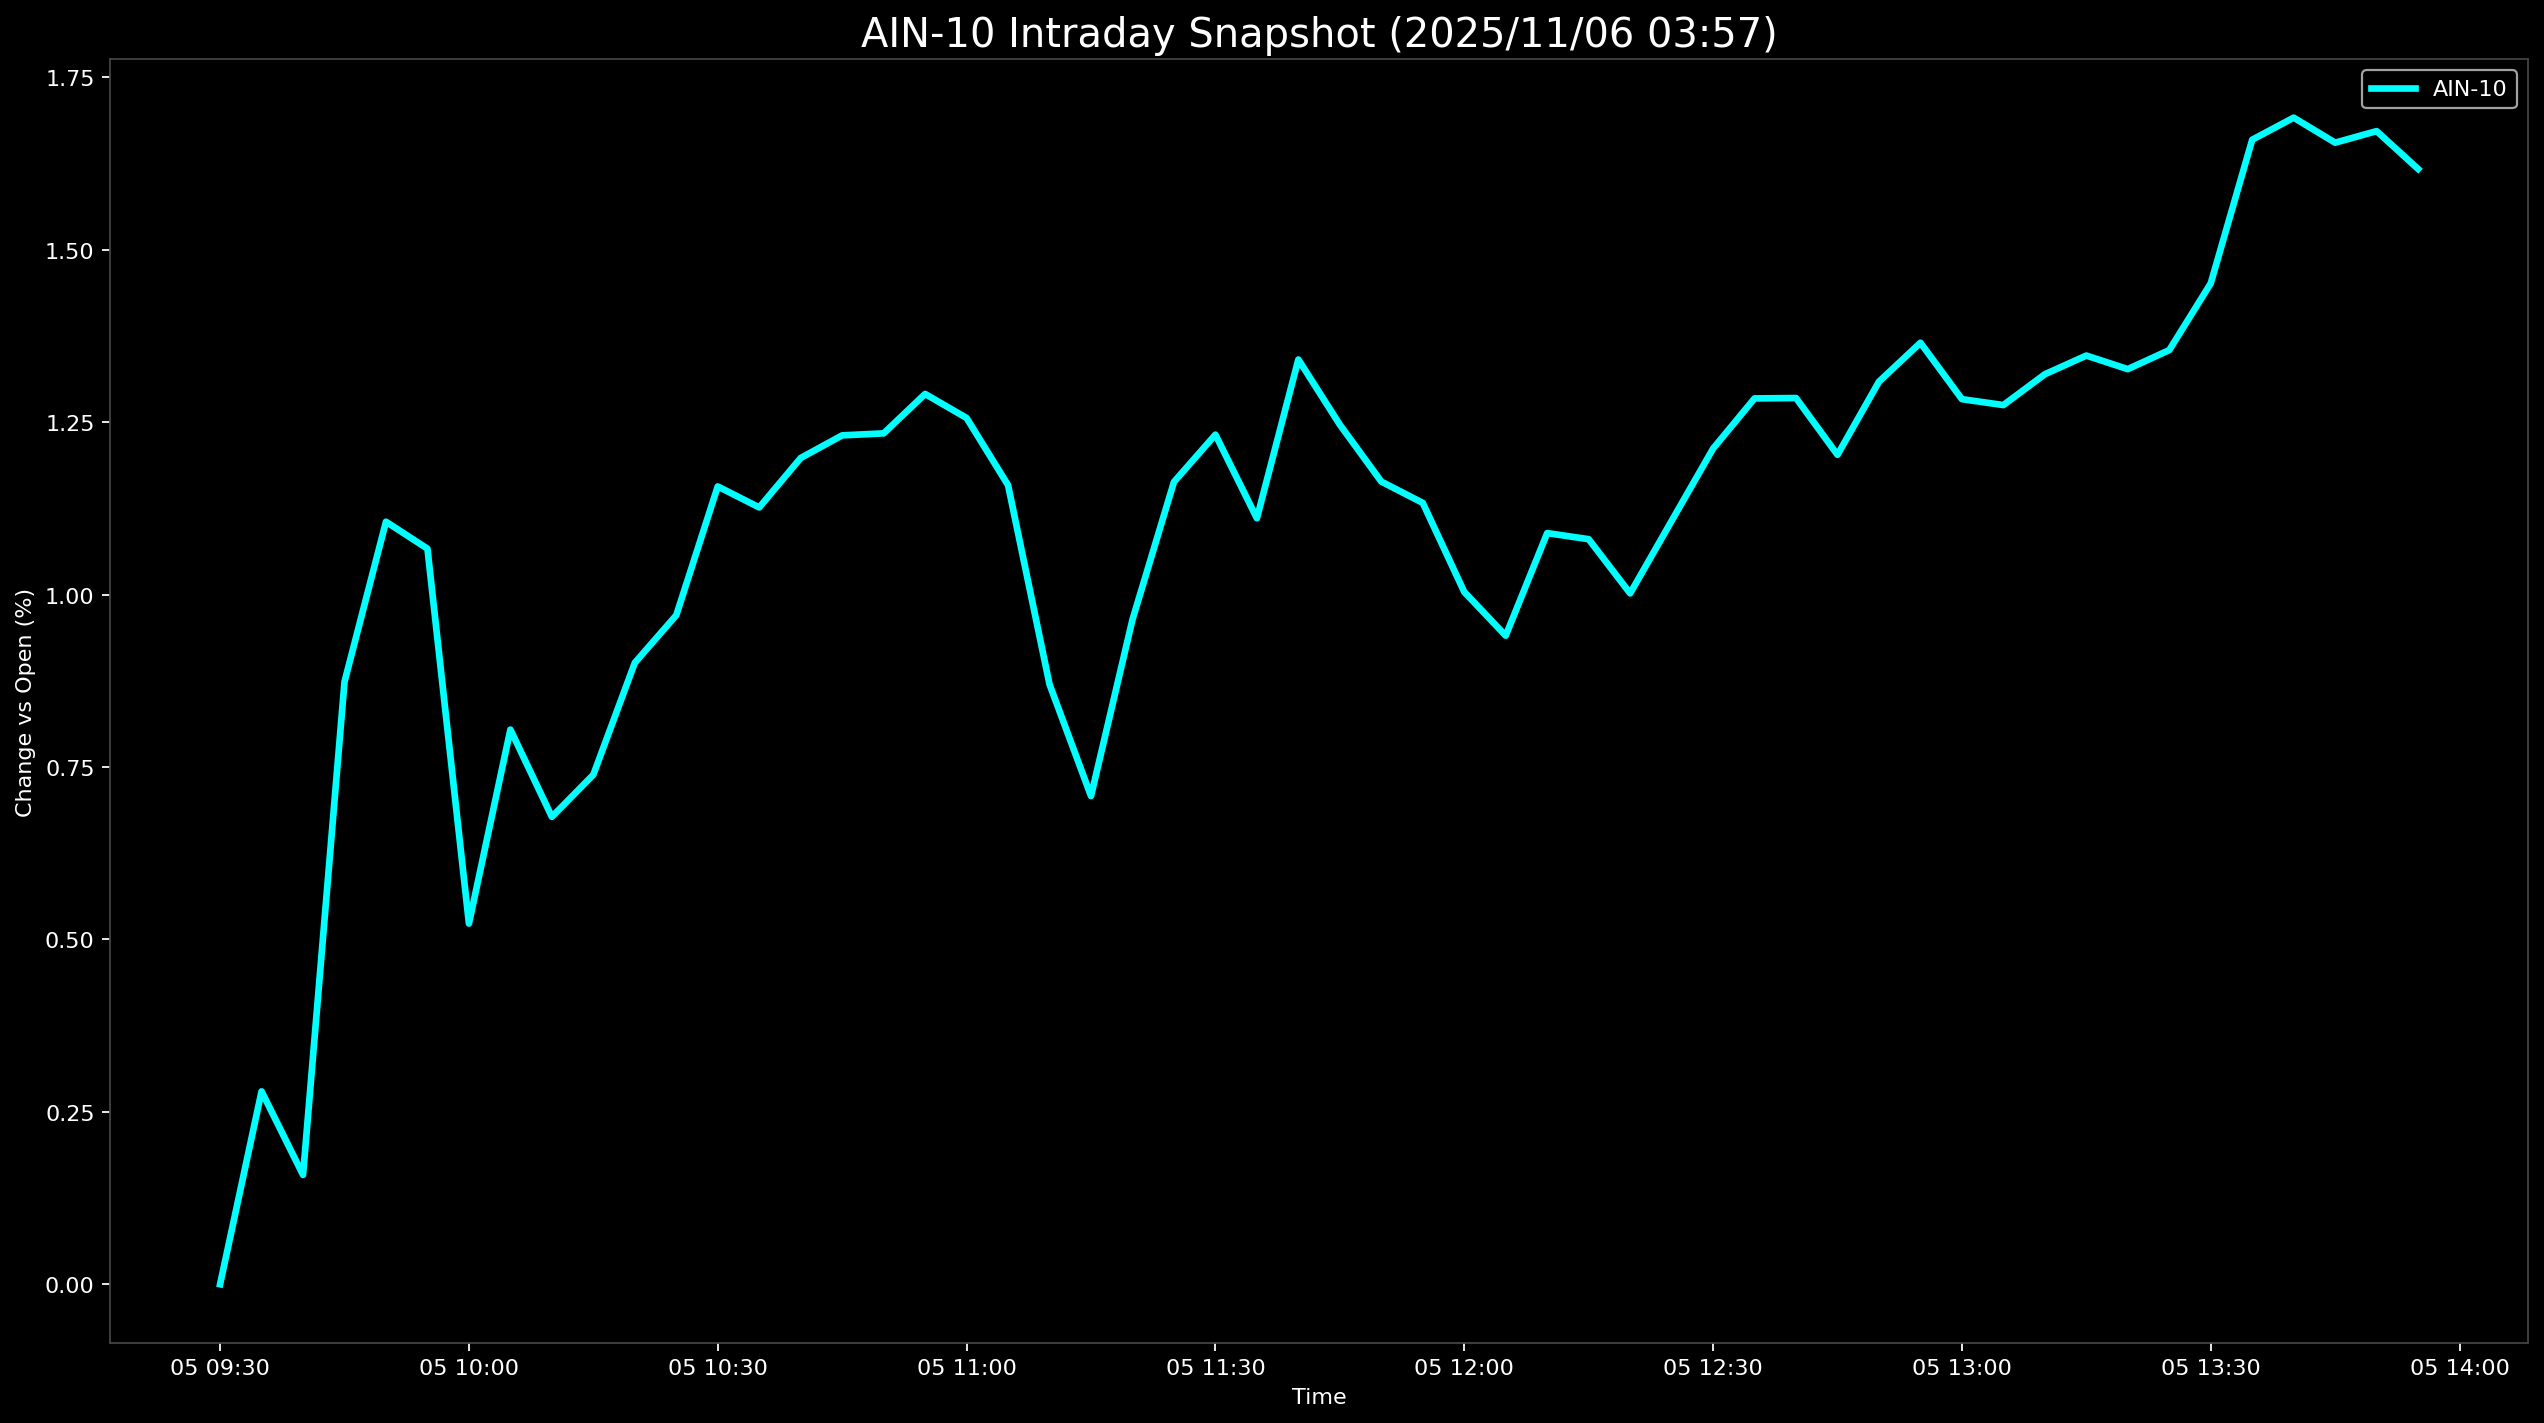

The file beside this chart, header and first rows:
Datetime, AIN-10
2025-11-05 09:30:00, 0.0
2025-11-05 09:35:00, 0.2796
2025-11-05 09:40:00, 0.1585
2025-11-05 09:45:00, 0.8735
2025-11-05 09:50:00, 1.106
2025-11-05 09:55:00, 1.066
2025-11-05 10:00:00, 0.5229
2025-11-05 10:05:00, 0.8042
2025-11-05 10:10:00, 0.6777
2025-11-05 10:15:00, 0.7388
2025-11-05 10:20:00, 0.901
2025-11-05 10:25:00, 0.97
2025-11-05 10:30:00, 1.157
2025-11-05 10:35:00, 1.126
2025-11-05 10:40:00, 1.198
2025-11-05 10:45:00, 1.231
2025-11-05 10:50:00, 1.234
2025-11-05 10:55:00, 1.291
2025-11-05 11:00:00, 1.256
2025-11-05 11:05:00, 1.159
2025-11-05 11:10:00, 0.8697
2025-11-05 11:15:00, 0.7078
2025-11-05 11:20:00, 0.9636
2025-11-05 11:25:00, 1.163
2025-11-05 11:30:00, 1.232
2025-11-05 11:35:00, 1.111
2025-11-05 11:40:00, 1.341
2025-11-05 11:45:00, 1.246
2025-11-05 11:50:00, 1.164
2025-11-05 11:55:00, 1.133
2025-11-05 12:00:00, 1.004
2025-11-05 12:05:00, 0.9404
2025-11-05 12:10:00, 1.089
2025-11-05 12:15:00, 1.08
2025-11-05 12:20:00, 1.002
2025-11-05 12:25:00, 1.107
2025-11-05 12:30:00, 1.212
2025-11-05 12:35:00, 1.284
2025-11-05 12:40:00, 1.285
2025-11-05 12:45:00, 1.203
2025-11-05 12:50:00, 1.309
2025-11-05 12:55:00, 1.365
2025-11-05 13:00:00, 1.283
2025-11-05 13:05:00, 1.275
2025-11-05 13:10:00, 1.319
2025-11-05 13:15:00, 1.346
2025-11-05 13:20:00, 1.327
2025-11-05 13:25:00, 1.354
2025-11-05 13:30:00, 1.451
2025-11-05 13:35:00, 1.659
2025-11-05 13:40:00, 1.691
2025-11-05 13:45:00, 1.655
2025-11-05 13:50:00, 1.672
2025-11-05 13:55:00, 1.617
